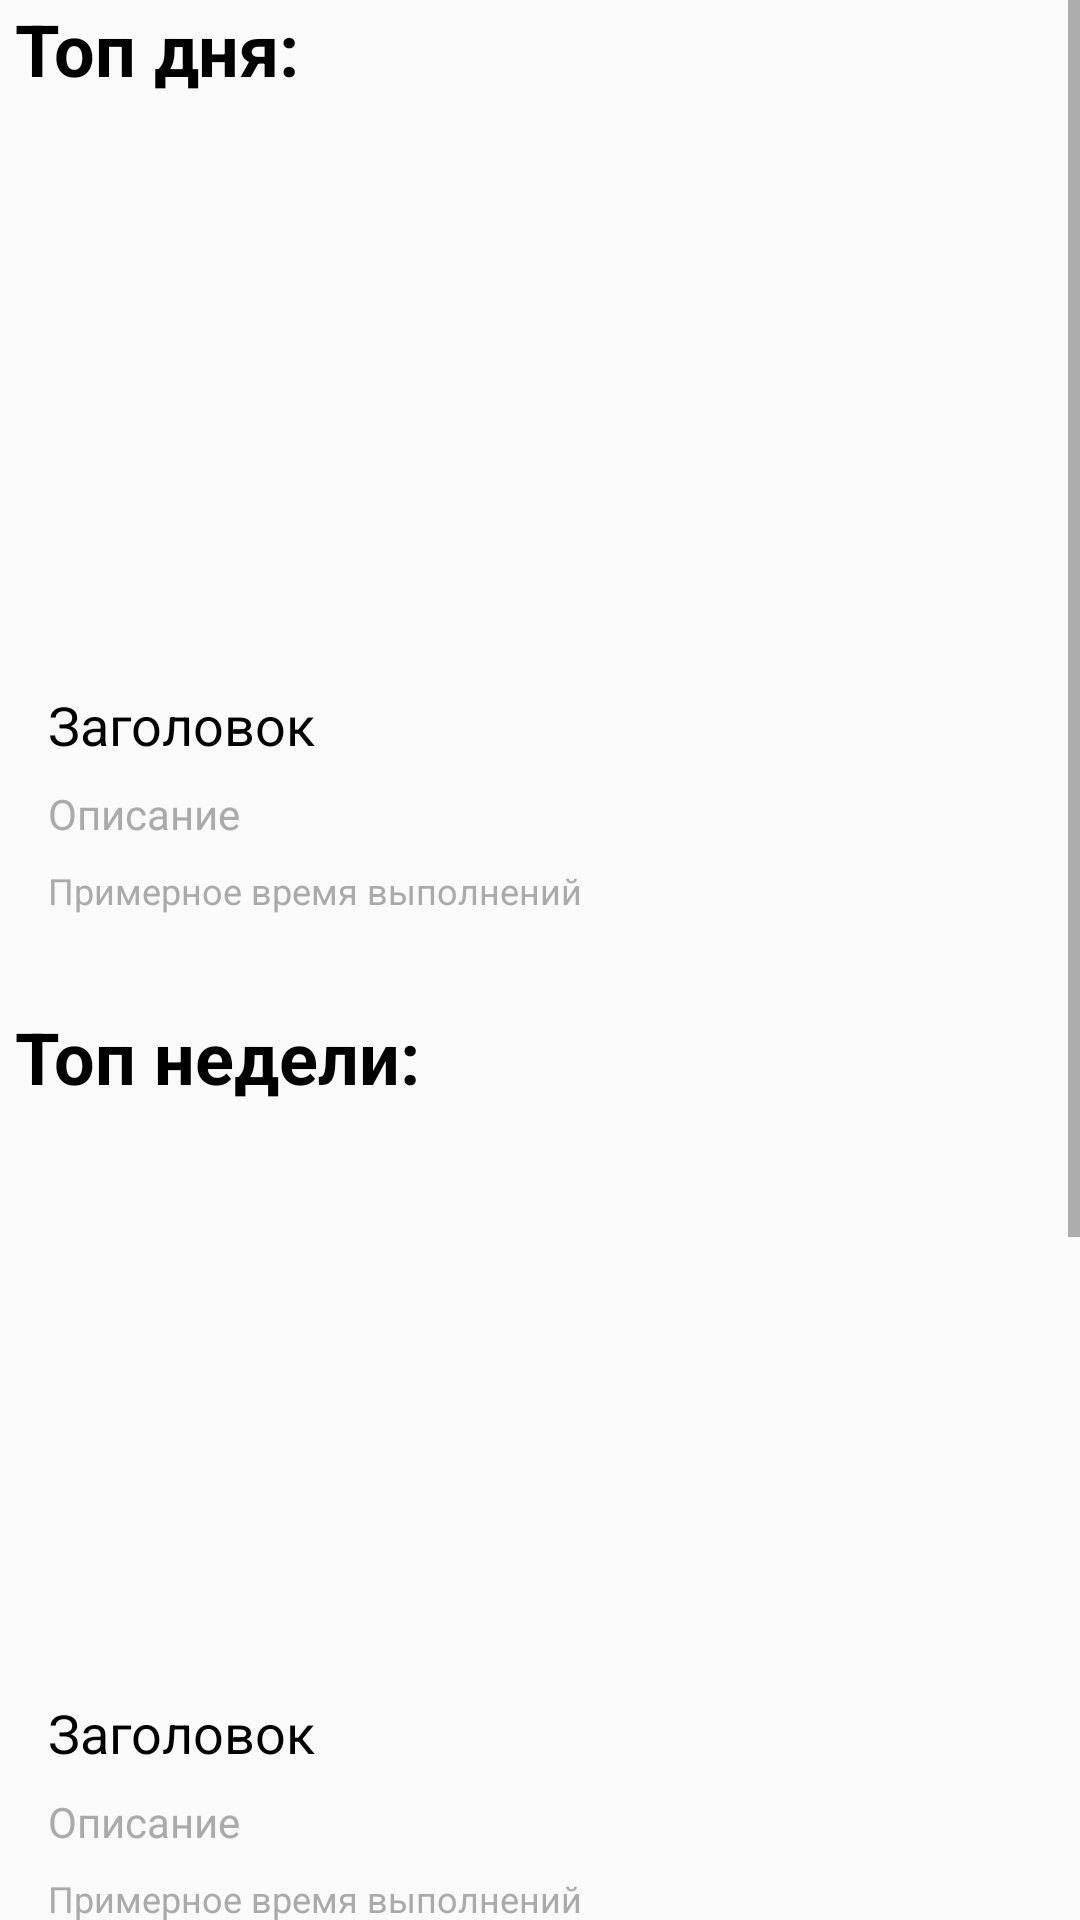

Reconstruct the res/layout file that produces this screen, plus the resources it refers to.
<!-- AndroidManifest.xml: application theme Theme.ProjectForJava -->
<!-- res/layout/fragment_top_of_period_challenges.xml -->
<?xml version="1.0" encoding="utf-8"?>
<ScrollView xmlns:android="http://schemas.android.com/apk/res/android"
    xmlns:tools="http://schemas.android.com/tools"
    android:layout_width="match_parent"
    android:layout_height="match_parent"
    tools:context=".fragments.global.TopOfPeriodChallengesFragment">

    <LinearLayout
        android:layout_width="match_parent"
        android:layout_height="match_parent"
        android:orientation="vertical">

        <TextView
            android:layout_width="match_parent"
            android:layout_height="wrap_content"
            android:text="Топ дня:"
            android:textColor="@color/black"
            android:textStyle="bold"
            android:textSize="24sp"
            android:layout_marginStart="5dp"
            android:layout_marginBottom="15dp"/>

        <include layout="@layout/top_of_period_challenge"
            android:id="@+id/topOfDay"
            android:layout_width="match_parent"
            android:layout_height="wrap_content" />

        <TextView
            android:layout_width="match_parent"
            android:layout_height="wrap_content"
            android:text="Топ недели:"
            android:textColor="@color/black"
            android:textStyle="bold"
            android:textSize="24sp"
            android:layout_marginStart="5dp"
            android:layout_marginTop="15dp"
            android:layout_marginBottom="15dp"/>

        <include layout="@layout/top_of_period_challenge"
            android:id="@+id/topOfWeek"
            android:layout_width="match_parent"
            android:layout_height="wrap_content" />

        <TextView
            android:layout_width="match_parent"
            android:layout_height="wrap_content"
            android:text="Топ месяца:"
            android:textColor="@color/black"
            android:textStyle="bold"
            android:textSize="24sp"
            android:layout_marginStart="5dp"
            android:layout_marginTop="15dp"
            android:layout_marginBottom="15dp"/>

        <include layout="@layout/top_of_period_challenge"
            android:id="@+id/topOfMonth"
            android:layout_width="match_parent"
            android:layout_height="wrap_content" />

    </LinearLayout>

</ScrollView>
<!-- res/layout/top_of_period_challenge.xml (included above) -->
<?xml version="1.0" encoding="utf-8"?>
<LinearLayout xmlns:android="http://schemas.android.com/apk/res/android"
    android:layout_width="match_parent"
    android:layout_height="wrap_content"
    android:orientation="vertical"
    android:padding="16dp">

    
    <ImageView
        android:id="@+id/topOfPeriodGlobalChallengeImage"
        android:layout_width="match_parent"
        android:layout_height="150dp"
        android:scaleType="centerCrop"/>

    
    <TextView
        android:id="@+id/topOfPeriodGlobalChallengeTitle"
        android:layout_width="match_parent"
        android:layout_height="wrap_content"
        android:text="Заголовок"
        android:textSize="18sp"
        android:textColor="@android:color/black"
        android:layout_marginTop="16dp"/>

    
    <TextView
        android:id="@+id/topOfPeriodGlobalChallengeDescription"
        android:layout_width="match_parent"
        android:layout_height="wrap_content"
        android:text="Описание"
        android:textSize="14sp"
        android:textColor="@android:color/darker_gray"
        android:layout_marginTop="8dp"/>

    <TextView
        android:id="@+id/topOfPeriodGlobalChallengeApproximateTime"
        android:layout_width="match_parent"
        android:layout_height="wrap_content"
        android:text="Примерное время выполнений"
        android:textSize="12sp"
        android:textColor="@android:color/darker_gray"
        android:layout_marginTop="8dp"/>

</LinearLayout>
<!-- resources referenced by this layout -->
<resources>
  <color name="black">#FF000000</color>
  <style name="Theme.ProjectForJava" parent="Base.Theme.ProjectForJava">
  
      </style>
  <style name="Base.Theme.ProjectForJava" parent="Theme.AppCompat.Light.NoActionBar">
          
          
      </style>
</resources>
